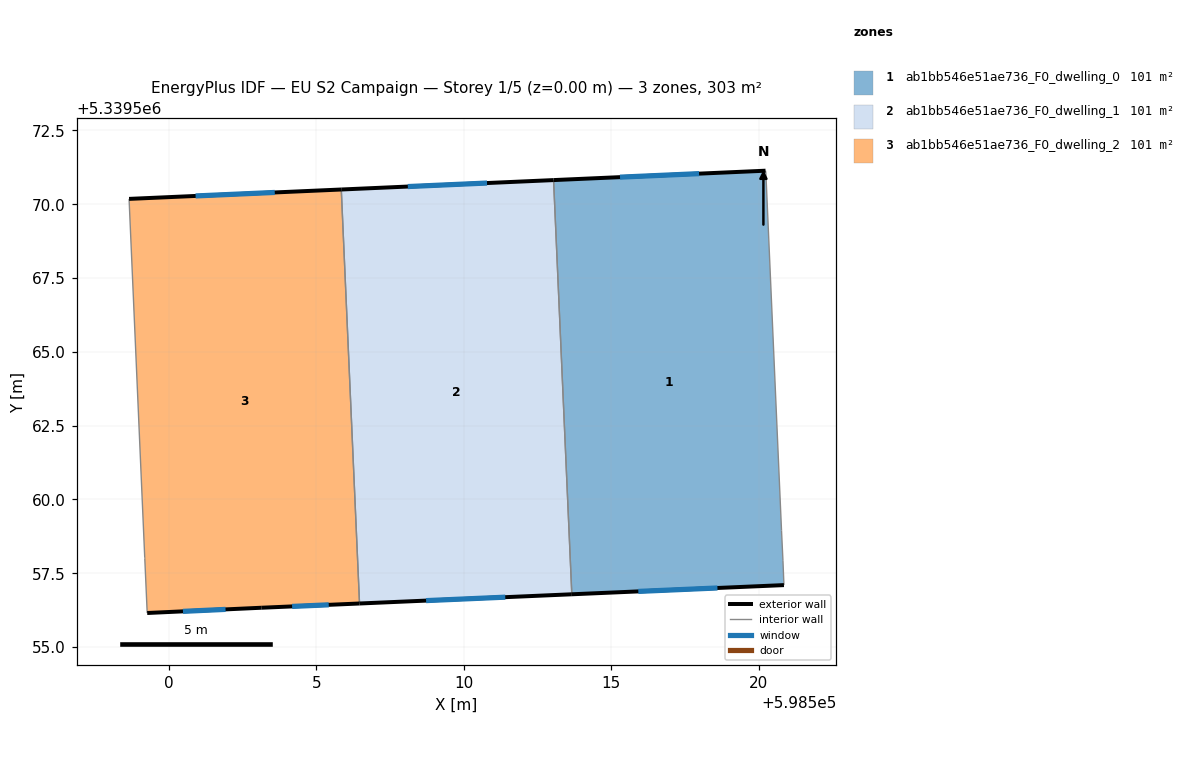
=== STOREY PLAN SPEC (per zone: floor XY polygon, exterior-wall plan segments, windows/doors) ===
zone 1: ab1bb546e51ae736_F0_dwelling_0  (101.1 m²)
  floor: (598520.23, 5339571.06) (598520.76, 5339558.95) (598520.81, 5339557.94) (598520.84, 5339557.10) (598513.66, 5339556.79) (598513.04, 5339570.82) (598520.22, 5339571.14)
  exterior wall: (598513.66, 5339556.79) – (598520.84, 5339557.10)  [7.2 m]
    window: (598515.91, 5339556.88) – (598518.59, 5339557.00)  [3.0 m²]
  exterior wall: (598520.22, 5339571.14) – (598513.04, 5339570.82)  [7.2 m]
    window: (598517.97, 5339571.04) – (598515.29, 5339570.92)  [3.0 m²]
  interior walls: 5
zone 2: ab1bb546e51ae736_F0_dwelling_1  (101.1 m²)
  floor: (598513.04, 5339570.82) (598513.66, 5339556.79) (598506.47, 5339556.47) (598505.85, 5339570.50)
  exterior wall: (598513.04, 5339570.82) – (598505.85, 5339570.50)  [7.2 m]
    window: (598510.79, 5339570.72) – (598508.10, 5339570.60)  [3.0 m²]
  exterior wall: (598506.47, 5339556.47) – (598513.66, 5339556.79)  [7.2 m]
    window: (598508.72, 5339556.57) – (598511.40, 5339556.69)  [3.0 m²]
  interior walls: 2
zone 3: ab1bb546e51ae736_F0_dwelling_2  (101.0 m²)
  floor: (598505.85, 5339570.50) (598506.47, 5339556.47) (598503.14, 5339556.33) (598499.28, 5339556.15) (598499.19, 5339558.00) (598499.19, 5339558.04) (598498.66, 5339570.18)
  exterior wall: (598503.14, 5339556.33) – (598506.47, 5339556.47)  [3.3 m]
    window: (598504.18, 5339556.38) – (598505.43, 5339556.43)  [1.4 m²]
  exterior wall: (598499.28, 5339556.15) – (598503.14, 5339556.33)  [3.9 m]
    window: (598500.49, 5339556.21) – (598501.93, 5339556.28)  [1.6 m²]
  exterior wall: (598505.85, 5339570.50) – (598498.66, 5339570.18)  [7.2 m]
    window: (598503.60, 5339570.40) – (598500.91, 5339570.28)  [3.0 m²]
  interior walls: 4

=== DERIVED (storey summary) ===
Building: EU S2 Campaign
Storey: 1 of 5  (floor level z = 0.00 m)
Storey gross floor area: 303.2 m²
Zones on this storey: 3
  - ab1bb546e51ae736_F0_dwelling_0: floor 101.1 m²; exterior wall 14.4 m (43.1 m²); 2 window(s) 6.0 m²; WWR 13.9%
  - ab1bb546e51ae736_F0_dwelling_1: floor 101.1 m²; exterior wall 14.4 m (43.2 m²); 2 window(s) 6.0 m²; WWR 13.9%
  - ab1bb546e51ae736_F0_dwelling_2: floor 101.0 m²; exterior wall 14.4 m (43.2 m²); 3 window(s) 6.0 m²; WWR 13.9%
Zone adjacency (shared interzone walls):
  - ab1bb546e51ae736_F0_dwelling_0 ↔ ab1bb546e51ae736_F0_dwelling_1
  - ab1bb546e51ae736_F0_dwelling_1 ↔ ab1bb546e51ae736_F0_dwelling_2